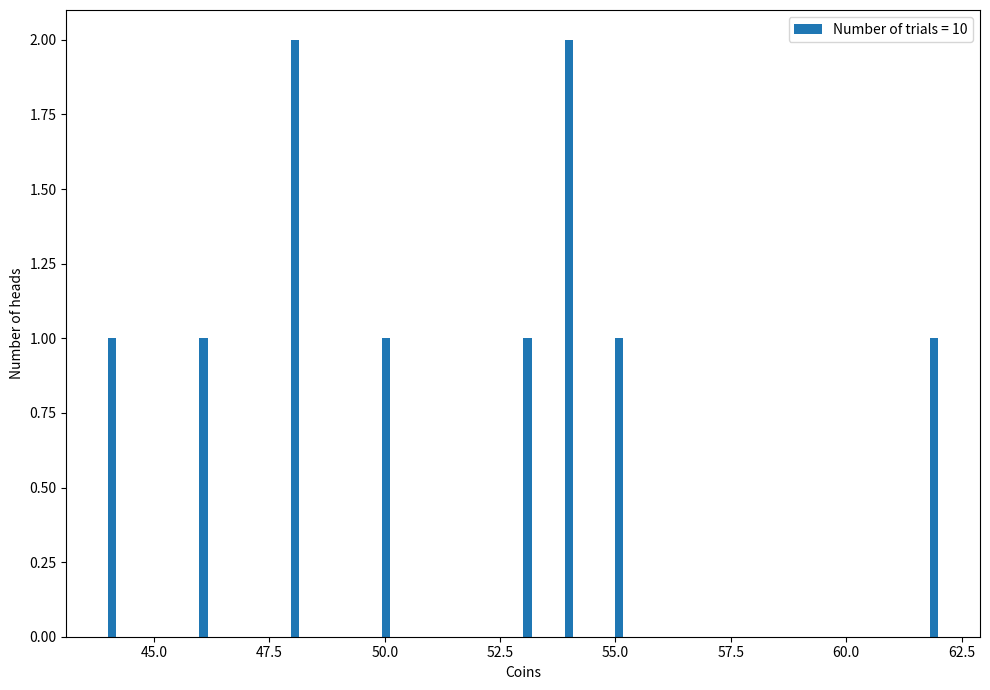

Here is the Python script that generated this plot: (Note: this script raises an exception after producing the figure.)
from matplotlib import pyplot as plt
import numpy as np
import random
random.seed(45)

num_coins = 100
def toss(num_trials):
    '''
    num_trials: number of trials to be performed.
    
    return a numpy array of size num_trials with each entry representing the number of heads found in each trial

    Use for loops to generate the numpy array and 'random.choice()' to simulate a coin toss
    
    NOTE: Do not use predefined functions to directly get the numpy array. 
    '''
    global num_coins
    results = []
    
    ## Write your code here
    for i in range(num_trials):
        heads = 0
        for j in range(num_coins):
            if random.choice([0, 1]) == 0:
                heads+=1
        results.append(heads)
    
    results = np.array(results)
    return results
    

def plot_hist(trial):
    '''
    trial: vector of values for a particular trial.

    plot the histogram for each trial.
    Use 'axs' from plt.subplots() function to create histograms. You can search about how to use it to plot histograms.

    Save the images in a folder named "histograms" in the current working directory.  
    '''
    fig, axs = plt.subplots(figsize =(10, 7), tight_layout=True)
    
    ## Write your code here
    axs.hist(trial, bins=100)
    plot_hist.counter += 1
    
    axs.set_xlabel("Coins")
    axs.set_ylabel("Number of heads")
    #axs.set_xticks(np.arange(0, 101, 10))
    axs.legend([f"Number of trials = {len(trial)}"])
    fig.savefig(f"./histograms/histogram_{plot_hist.counter}.png")
    # plt.show()
    plt.close(fig)
    
 
plot_hist.counter = 0
    

if __name__ == "__main__":
    num_trials_list = [10,100,1000,10000,100000]
    for num_trials in num_trials_list:
        heads_array = toss(num_trials)
        plot_hist(heads_array)
